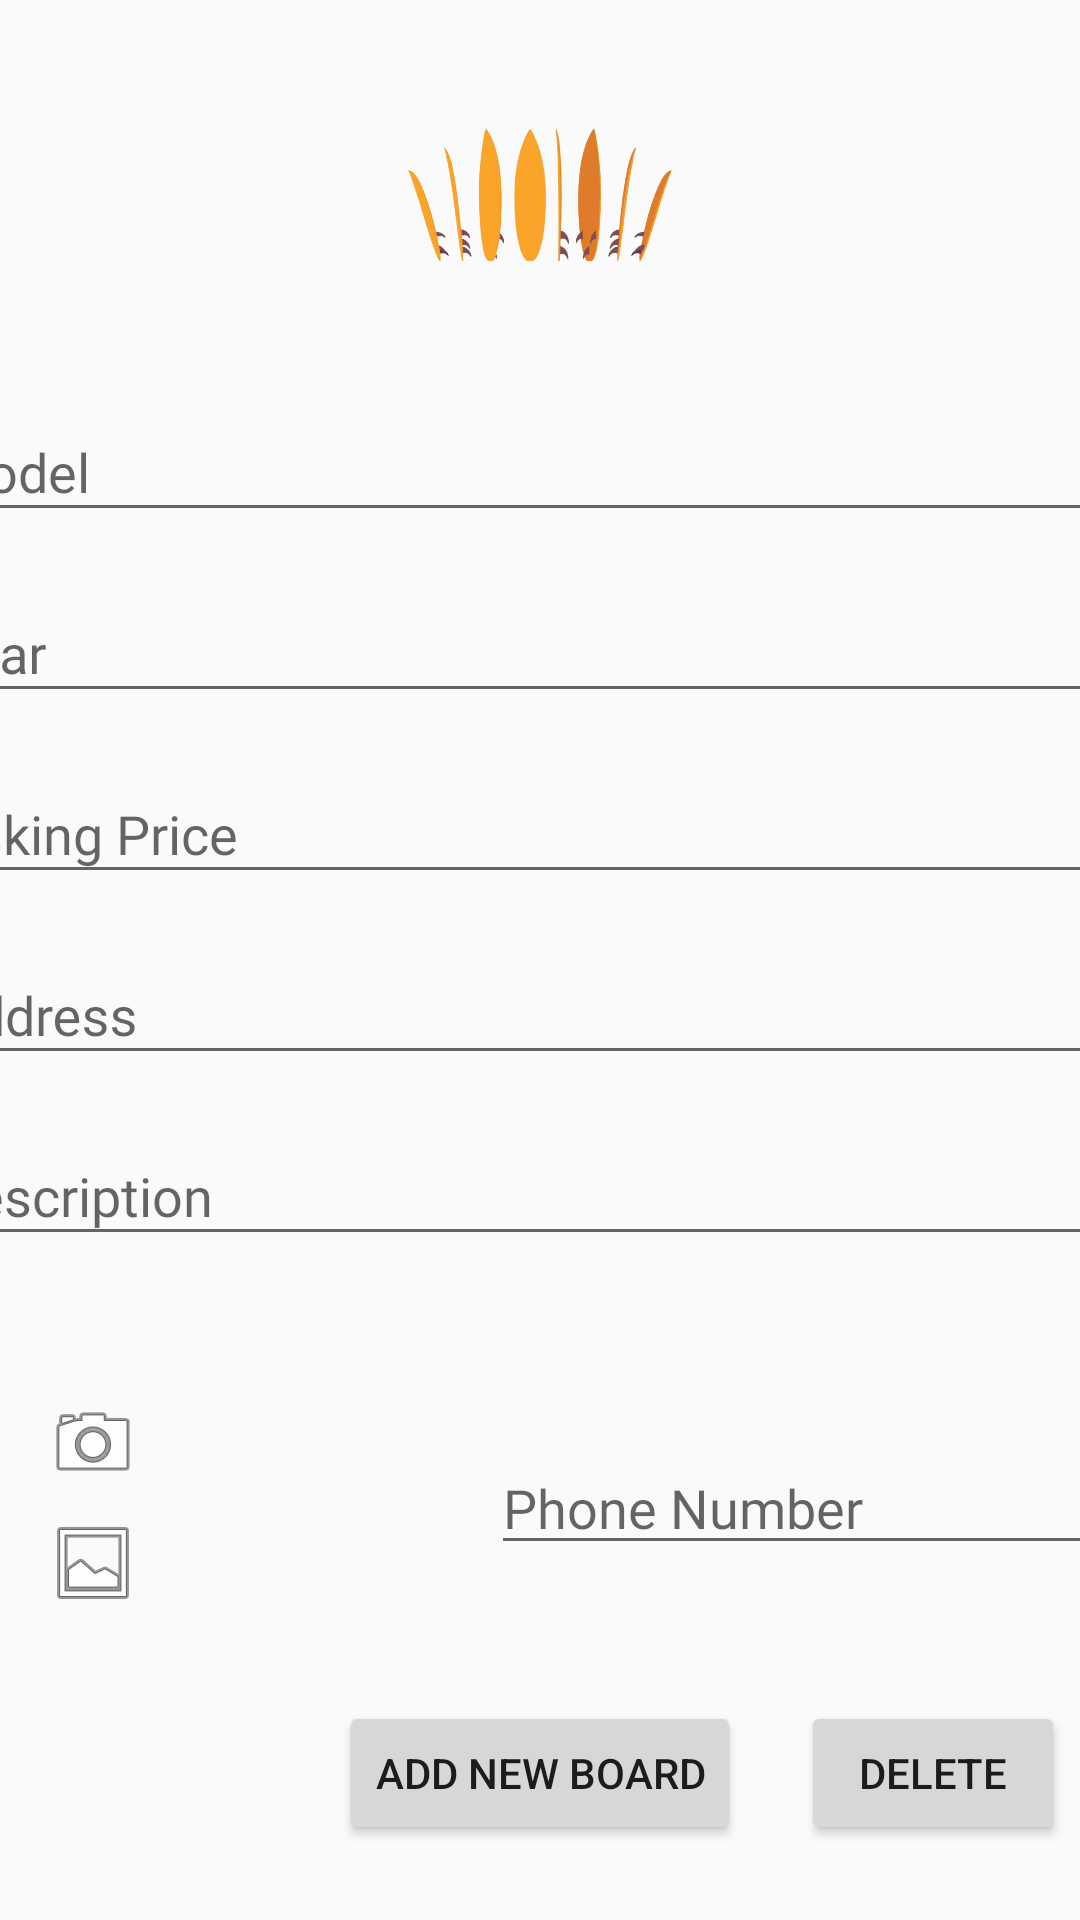

This screen was rendered from an Android layout file. Write that file and the resources it references.
<!-- AndroidManifest.xml: application theme Theme.BoardChanger -->
<!-- res/layout/fragment_add_board.xml -->
<?xml version="1.0" encoding="utf-8"?>
<androidx.constraintlayout.widget.ConstraintLayout xmlns:android="http://schemas.android.com/apk/res/android"
    xmlns:app="http://schemas.android.com/apk/res-auto"
    xmlns:tools="http://schemas.android.com/tools"
    android:layout_width="match_parent"
    android:layout_height="match_parent"
    tools:context=".feed.AddBoardFragment">

      <ProgressBar
        android:id="@+id/add_board_progressbar"
        style="?android:attr/progressBarStyle"
        android:layout_width="192dp"
        android:layout_height="218dp"
        app:layout_constraintBottom_toBottomOf="parent"
        app:layout_constraintEnd_toEndOf="parent"
        app:layout_constraintStart_toStartOf="parent"
        app:layout_constraintTop_toTopOf="parent" />

    <ImageView
        android:id="@+id/add_board_logo"
        android:layout_width="100dp"
        android:layout_height="100dp"
        android:layout_gravity="center"
        android:layout_marginTop="15dp"
        android:src="@drawable/board"
        app:layout_constraintEnd_toEndOf="parent"
        app:layout_constraintStart_toStartOf="parent"
        app:layout_constraintTop_toTopOf="parent" />

    <Button
        android:id="@+id/add_board_add_board_btn"
        android:layout_width="wrap_content"
        android:layout_height="wrap_content"
        android:layout_marginBottom="25dp"
        android:text="@string/add_new_board"
        app:layout_constraintBottom_toBottomOf="parent"
        app:layout_constraintEnd_toEndOf="parent"
        app:layout_constraintStart_toStartOf="parent" />

    <com.google.android.material.textfield.TextInputLayout
        android:id="@+id/textInputLayout2"
        android:layout_width="409dp"
        android:layout_height="wrap_content"
        android:layout_marginStart="8dp"
        android:layout_marginTop="10dp"
        android:layout_marginEnd="8dp"
        app:layout_constraintEnd_toEndOf="parent"
        app:layout_constraintStart_toStartOf="parent"
        app:layout_constraintTop_toBottomOf="@+id/add_board_logo">

        <com.google.android.material.textfield.TextInputEditText
            android:id="@+id/add_board_model"
            android:layout_width="match_parent"
            android:layout_height="wrap_content"
            android:fontFamily="@font/aclonica"
            android:hint="@string/model_AB" />
    </com.google.android.material.textfield.TextInputLayout>

    <com.google.android.material.textfield.TextInputLayout
        android:id="@+id/add_board_year_input"
        android:layout_width="409dp"
        android:layout_height="wrap_content"
        android:layout_marginStart="8dp"
        android:layout_marginTop="8dp"
        android:layout_marginEnd="8dp"
        app:layout_constraintEnd_toEndOf="parent"
        app:layout_constraintStart_toStartOf="parent"
        app:layout_constraintTop_toBottomOf="@+id/textInputLayout2">

        <com.google.android.material.textfield.TextInputEditText
            android:id="@+id/add_board_year"
            android:layout_width="match_parent"
            android:layout_height="wrap_content"
            android:fontFamily="@font/aclonica"
            android:hint="@string/year_AB"
            android:inputType="number" />
    </com.google.android.material.textfield.TextInputLayout>

    <com.google.android.material.textfield.TextInputLayout
        android:id="@+id/add_board_price_input"
        android:layout_width="409dp"
        android:layout_height="wrap_content"
        android:layout_marginStart="8dp"
        android:layout_marginTop="8dp"
        android:layout_marginEnd="8dp"
        app:layout_constraintEnd_toEndOf="parent"
        app:layout_constraintStart_toStartOf="parent"
        app:layout_constraintTop_toBottomOf="@+id/add_board_year_input">

        <com.google.android.material.textfield.TextInputEditText
            android:id="@+id/add_board_price"
            android:layout_width="match_parent"
            android:layout_height="wrap_content"
            android:fontFamily="@font/aclonica"
            android:hint="@string/asking_price_AB"
            android:inputType="number" />
    </com.google.android.material.textfield.TextInputLayout>

    <com.google.android.material.textfield.TextInputLayout
        android:id="@+id/add_board_address_input"
        android:layout_width="409dp"
        android:layout_height="wrap_content"
        android:layout_marginStart="8dp"
        android:layout_marginTop="8dp"
        android:layout_marginEnd="8dp"
        app:layout_constraintEnd_toEndOf="parent"
        app:layout_constraintStart_toStartOf="parent"
        app:layout_constraintTop_toBottomOf="@+id/add_board_price_input">

        <com.google.android.material.textfield.TextInputEditText
            android:id="@+id/add_board_address"
            android:layout_width="match_parent"
            android:layout_height="wrap_content"
            android:fontFamily="@font/aclonica"
            android:hint="@string/address_AB" />
    </com.google.android.material.textfield.TextInputLayout>

    <com.google.android.material.textfield.TextInputLayout
        android:layout_width="409dp"
        android:layout_height="wrap_content"
        android:layout_marginStart="8dp"
        android:layout_marginTop="8dp"
        android:layout_marginEnd="8dp"
        app:layout_constraintEnd_toEndOf="parent"
        app:layout_constraintStart_toStartOf="parent"
        app:layout_constraintTop_toBottomOf="@+id/add_board_address_input">

        <com.google.android.material.textfield.TextInputEditText
            android:id="@+id/add_board_desc"
            android:layout_width="match_parent"
            android:layout_height="wrap_content"
            android:fontFamily="@font/aclonica"
            android:hint="@string/description_AB" />
    </com.google.android.material.textfield.TextInputLayout>

    <ImageButton
        android:id="@+id/add_board_take_image_btn"
        android:layout_width="wrap_content"
        android:layout_height="wrap_content"
        android:layout_marginBottom="8dp"
        android:background="@color/material_on_surface_disabled"
        android:src="@android:drawable/ic_menu_camera"
        app:layout_constraintBottom_toTopOf="@+id/add_board_add_image_btn"
        app:layout_constraintStart_toStartOf="@+id/add_board_add_image_btn" />

    <ImageButton
        android:id="@+id/add_board_add_image_btn"
        android:layout_width="wrap_content"
        android:layout_height="wrap_content"
        android:layout_marginStart="15dp"
        android:layout_marginBottom="30dp"
        android:background="@color/material_on_surface_disabled"
        android:src="@android:drawable/ic_menu_gallery"
        app:layout_constraintBottom_toTopOf="@+id/add_board_add_board_btn"
        app:layout_constraintStart_toStartOf="parent" />

    <ImageView
        android:id="@+id/add_board_image_preview"
        android:layout_width="122dp"
        android:layout_height="94dp"
        android:layout_marginStart="8dp"
        android:visibility="visible"
        app:layout_constraintBottom_toBottomOf="@+id/add_board_add_image_btn"
        app:layout_constraintStart_toEndOf="@+id/add_board_take_image_btn"
        app:layout_constraintTop_toTopOf="@+id/add_board_take_image_btn"
        tools:visibility="visible" />

    <EditText
        android:id="@+id/add_board_phone_num"
        android:layout_width="wrap_content"
        android:layout_height="wrap_content"
        android:layout_marginStart="6dp"
        android:layout_marginEnd="6dp"
        android:ems="10"
        android:fontFamily="@font/aclonica"
        android:hint="@string/phone_number_add_board"
        android:inputType="phone"
        app:layout_constraintBottom_toBottomOf="@+id/add_board_image_preview"
        app:layout_constraintEnd_toEndOf="parent"
        app:layout_constraintStart_toEndOf="@+id/add_board_image_preview"
        app:layout_constraintTop_toTopOf="@+id/add_board_image_preview" />

    <Button
        android:id="@+id/edit_board_delete_btn"
        android:layout_width="wrap_content"
        android:layout_height="wrap_content"
        android:layout_marginStart="20dp"
        android:text="@string/delete_EB"
        app:layout_constraintBottom_toBottomOf="@+id/add_board_add_board_btn"
        app:layout_constraintStart_toEndOf="@+id/add_board_add_board_btn" />


</androidx.constraintlayout.widget.ConstraintLayout>
<!-- resources referenced by this layout -->
<resources>
  <!-- drawable board: jpg bitmap (drawable-v24, 94117 bytes) -->
  <string name="add_new_board">Add New Board</string>
  <string name="address_AB">Address</string>
  <string name="asking_price_AB">Asking Price</string>
  <string name="delete_EB">Delete</string>
  <string name="description_AB">Description</string>
  <string name="model_AB">Model</string>
  <string name="phone_number_add_board">Phone Number</string>
  <string name="year_AB">Year</string>
  <style name="Theme.BoardChanger" parent="Theme.AppCompat.Light.NoActionBar">
          
          <item name="colorPrimary">@color/purple_500</item>
          <item name="colorPrimaryVariant">@color/purple_700</item>
          <item name="colorOnPrimary">@color/white</item>
          
          <item name="colorSecondary">@color/teal_200</item>
          <item name="colorSecondaryVariant">@color/teal_700</item>
          <item name="colorOnSecondary">@color/black</item>
          
          <item name="android:statusBarColor" tools:targetApi="l">?attr/colorPrimaryVariant</item>
          
      </style>
  <color name="purple_500">#FF6200EE</color>
  <color name="purple_700">#FF3700B3</color>
  <color name="white">#FFFFFFFF</color>
  <color name="teal_200">#FF03DAC5</color>
  <color name="teal_700">#FF018786</color>
  <color name="black">#FF000000</color>
</resources>
